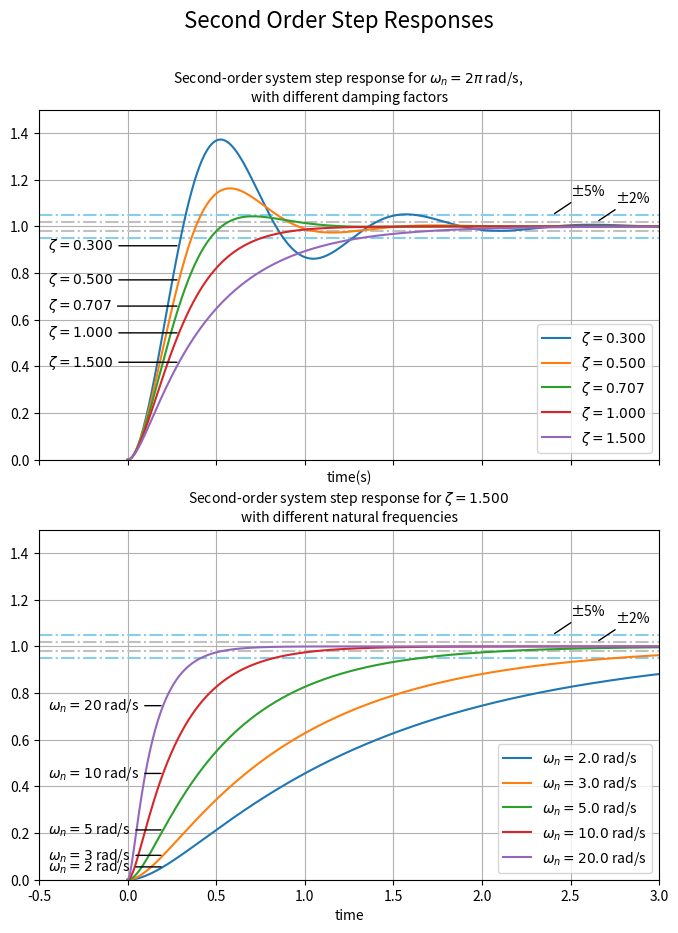

Here is the Python script that generated this plot:

#!/usr/bin/env python3
# -*- coding:utf-8 -*-
###
# Project: <<project>>
# File:    second--order-step-response.py
# File Created: Thursday, 8th December 2022 10:25:57 pm
# Author: Peter Harrison 
# -----
# Last Modified: Thursday, 8th December 2022 10:44:16 pm
# -----
# [redacted]
# -----
# Licence:
# MIT License
# 
# [redacted]
# 
# Permission is hereby granted, free of charge, to any person obtaining a copy of
# this software and associated documentation files (the "Software"), to deal in
# the Software without restriction, including without limitation the rights to
# use, copy, modify, merge, publish, distribute, sublicense, and/or sell copies
# of the Software, and to permit persons to whom the Software is furnished to do
# so, subject to the following conditions:
# 
# The above copyright notice and this permission notice shall be included in all
# copies or substantial portions of the Software.
# 
# THE SOFTWARE IS PROVIDED "AS IS", WITHOUT WARRANTY OF ANY KIND, EXPRESS OR
# IMPLIED, INCLUDING BUT NOT LIMITED TO THE WARRANTIES OF MERCHANTABILITY,
# FITNESS FOR A PARTICULAR PURPOSE AND NONINFRINGEMENT. IN NO EVENT SHALL THE
# AUTHORS OR COPYRIGHT HOLDERS BE LIABLE FOR ANY CLAIM, DAMAGES OR OTHER
# LIABILITY, WHETHER IN AN ACTION OF CONTRACT, TORT OR OTHERWISE, ARISING FROM,
# OUT OF OR IN CONNECTION WITH THE SOFTWARE OR THE USE OR OTHER DEALINGS IN THE
# SOFTWARE.
###

# From https://www.embeddedrelated.com/showarticle/671.php

# see also: https://www.javatpoint.com/control-system-time-response-of-second-order-system
 
import numpy as np
import matplotlib.pyplot as plt
from scipy.signal import lti

zeta_range = [0.3, 0.5, 0.707, 1.0,  1.5]
omega_range = [2, 3, 5, 10, 20]
wn = 2*np.pi
t = np.arange(0, 4, 0.005)
n = len(t)

fig,plots = plt.subplots(2,sharex = True)
fig.suptitle('Second Order Step Responses',fontsize = 16)
fig.set_size_inches(8,10)


# plt.figure(figsize=(8, 6))
# settling limits
plots[0].plot([-0.5, 4], [0.95, 0.95], '-.', color='skyblue')
plots[0].plot([-0.5, 4], [1.05, 1.05], '-.', color='skyblue')
plots[0].plot([-0.5, 4], [0.98, 0.98], '-.', color='silver')
plots[0].plot([-0.5, 4], [1.02, 1.02], '-.', color='silver')

for k, zeta in enumerate(zeta_range):
    H = lti([wn*wn], [1, 2*zeta*wn, wn**2])
    _, y = H.step(T=t)
    plots[0].plot(t, y, label=F"$\\zeta = {zeta:.3f}$")
    yl = y[58]
    tl = t[58]
    plots[0].annotate(F'$\\zeta={zeta:.3f}$',
                 xy=(tl, yl),
                 xytext=(-0.45, yl),
                 arrowprops=dict(arrowstyle="-", shrinkB=1.5),
                 verticalalignment='center',
                 fontsize=10
                 )
plots[0].annotate('±5%',
             xy=(2.40, 1.05),    xytext=(2.50, 1.15),
             arrowprops=dict(arrowstyle="-", shrinkB=1.5),
             verticalalignment='center',
             fontsize=10
             )
plots[0].annotate('±2%',
             xy=(2.65, 1.02),    xytext=(2.75, 1.12),
             arrowprops=dict(arrowstyle="-", shrinkB=1.5),
             verticalalignment='center',
             fontsize=10
             )
plots[0].set_xlim([-0.5, 3])
plots[0].set_ylim([0, 1.5])
plots[0].set_xlabel('time(s)')
plots[0].set_title('Second-order system step response for '
          + '$\\omega_n = 2\\pi$ rad/s, '
          + '\nwith different damping factors',
          fontsize = 10
          )
plots[0].legend()
plots[0].grid()

##################################################
plots[1].plot([-0.5, 4], [0.95, 0.95], '-.', color='skyblue')
plots[1].plot([-0.5, 4], [1.05, 1.05], '-.', color='skyblue')
plots[1].plot([-0.5, 4], [0.98, 0.98], '-.', color='silver')
plots[1].plot([-0.5, 4], [1.02, 1.02], '-.', color='silver')

for k, wn in enumerate(omega_range):
    H = lti([wn*wn], [1, 2*zeta*wn, wn**2])
    _, y = H.step(T=t)
    plots[1].plot(t, y, label=F"$\\omega_n = {wn:.1f}$ rad/s")
    yl = y[40]
    tl = t[40]
    plots[1].annotate(F'$\\omega_n={wn}$ rad/s',
                 xy=(tl, yl),
                 xytext=(-0.45, yl),
                 arrowprops=dict(arrowstyle="-", shrinkB=1.5),
                 verticalalignment='center',
                 fontsize=10
                 )
plots[1].annotate('±5%',
             xy=(2.40, 1.05),    xytext=(2.50, 1.15),
             arrowprops=dict(arrowstyle="-", shrinkB=1.5),
             verticalalignment='center',
             fontsize=10
             )
plots[1].annotate('±2%',
             xy=(2.65, 1.02),    xytext=(2.75, 1.12),
             arrowprops=dict(arrowstyle="-", shrinkB=1.5),
             verticalalignment='center',
             fontsize=10
             )
plots[1].set_xlim([-0.5, 3])
plots[1].set_ylim([0, 1.5])
plots[1].set_xlabel('time')
plots[1].set_title('Second-order system step response for '
          + F'$\\zeta = {zeta:.3f}$ '
          + '\nwith different natural frequencies',
          fontsize = 10
          )
plots[1].legend()
plots[1].grid()
plt.show()
